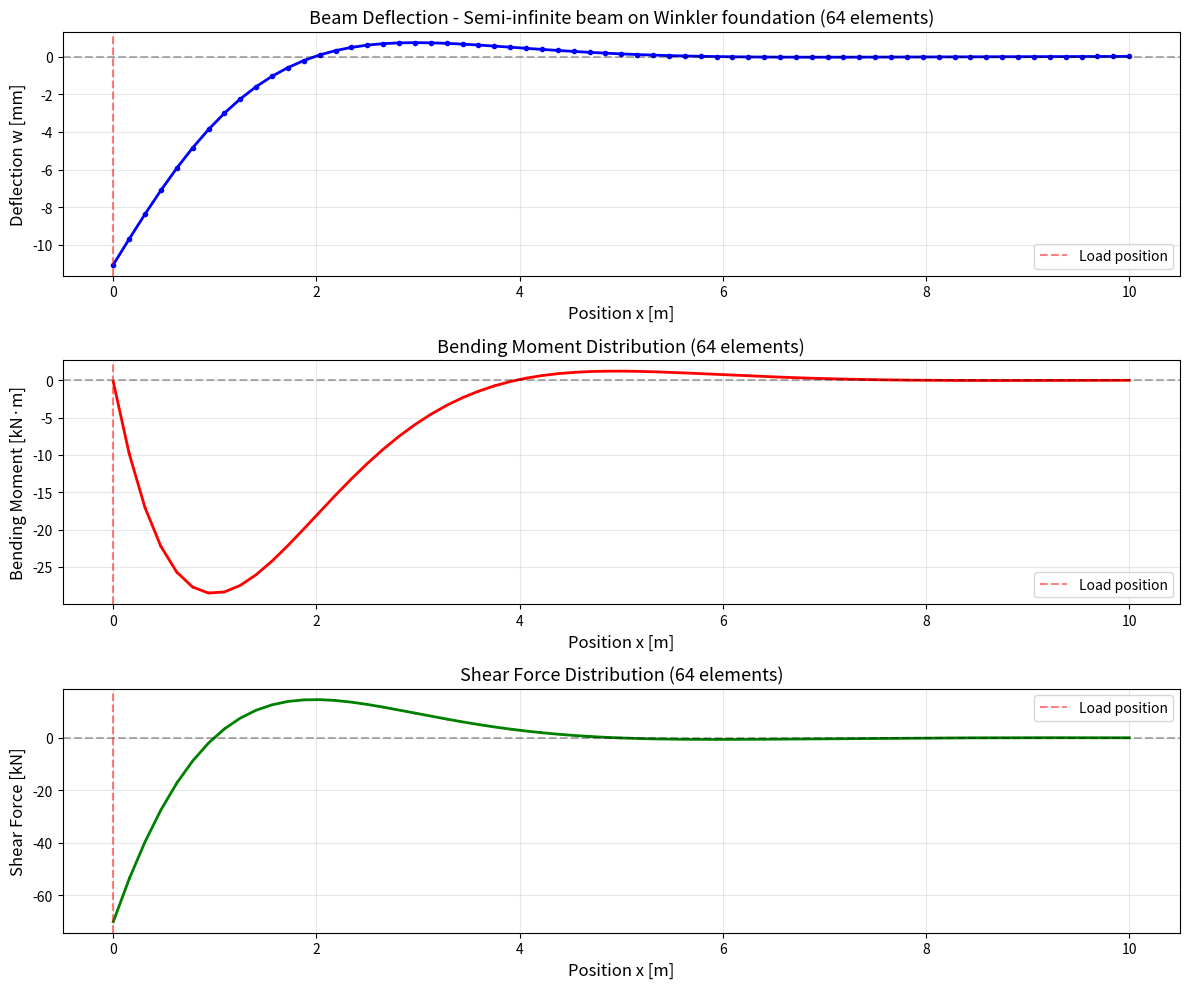

Write the Python code that produced this figure.
#%%
import numpy as np
import matplotlib.pyplot as plt

nelx_list = []
for i in range(5):
    nelx_list.append(int(300 / np.sqrt(2)**(4 - i)))
print(nelx_list)

# Input parameters
I_y = 30.3e-6  # m^4
E = 210e9  # Pa
K_w = 10.05e6  # N/m^2
L = 10.0  # m
P = 70e3  # N

EI = E * I_y

def hermite_beam_stiffness(EI, h):
    """Element stiffness matrix for Euler-Bernoulli beam"""
    K_e = (EI / h**3) * np.array([
        [12,      6*h,    -12,     6*h],
        [6*h,     4*h**2,  -6*h,    2*h**2],
        [-12,    -6*h,     12,     -6*h],
        [6*h,     2*h**2,  -6*h,    4*h**2]
    ])
    return K_e

def winkler_stiffness(K_w, h):
    """Additional stiffness matrix for Winkler foundation"""
    K_w_e = (K_w * h / 420) * np.array([
        [156,     22*h,    54,      -13*h],
        [22*h,    4*h**2,  13*h,    -3*h**2],
        [54,      13*h,    156,     -22*h],
        [-13*h,  -3*h**2, -22*h,    4*h**2]
    ])
    return K_w_e

def solve_winkler_beam(n_elem, k_w=K_w, bc_type='semi-infinite', P_load=P):
    """
    Solve Winkler beam problem
    bc_type: 'semi-infinite' (load at x=0, beam on foundation)
             'cantilever', 'pinned-pinned', 'fixed-fixed' (for verification)
    """
    n_nodes = n_elem + 1
    h = L / n_elem
    x_nodes = np.linspace(0, L, n_nodes)
    
    # DOFs: 2 per node (w, theta)
    n_dof = 2 * n_nodes
    K_global = np.zeros((n_dof, n_dof))
    f_global = np.zeros(n_dof)
    
    # Assemble element matrices
    for e in range(n_elem):
        i = e
        j = e + 1
        
        # Element stiffness
        K_e = hermite_beam_stiffness(EI, h)
        K_w_e = winkler_stiffness(k_w, h)
        K_total_e = K_e + K_w_e
        
        # Global DOF indices for this element
        dofs = [2*i, 2*i+1, 2*j, 2*j+1]
        
        # Assemble
        for ii in range(4):
            for jj in range(4):
                K_global[dofs[ii], dofs[jj]] += K_total_e[ii, jj]
    
    # Apply point load
    if bc_type == 'semi-infinite':
        # Load at left end (x=0)
        f_global[0] = -P_load  # negative for downward
    else:
        # Load at center (for verification cases)
        center_node = n_nodes // 2
        f_global[2*center_node] = -P_load
    
    # Apply boundary conditions
    fixed_dofs = []
    
    if bc_type == 'semi-infinite':
        # Semi-infinite beam: no kinematic constraints
        # Natural BC at x=0: V(0) = P (applied load) - already in f_global
        # Natural BC at x=L: V(L) = k_w*w(L), M(L) = 0
        # These are automatically satisfied in weak form
        # No DOFs need to be fixed!
        fixed_dofs = []
        
    elif bc_type == 'pinned-pinned':
        # Pin at both ends: w=0 at x=0 and x=L
        fixed_dofs = [0, 2*(n_nodes-1)]
        
    elif bc_type == 'cantilever':
        # Fixed at x=0: w=0, theta=0
        fixed_dofs = [0, 1]
        
    elif bc_type == 'fixed-fixed':
        # Fixed at both ends: w=0, theta=0
        fixed_dofs = [0, 1, 2*(n_nodes-1), 2*(n_nodes-1)+1]
    
    # Remove fixed DOFs
    free_dofs = [i for i in range(n_dof) if i not in fixed_dofs]
    K_reduced = K_global[np.ix_(free_dofs, free_dofs)]
    f_reduced = f_global[free_dofs]
    
    # Solve
    a_reduced = np.linalg.solve(K_reduced, f_reduced)
    
    # Full displacement vector
    a = np.zeros(n_dof)
    a[free_dofs] = a_reduced
    
    # Extract deflections and rotations
    w = a[0::2]
    theta = a[1::2]
    
    return x_nodes, w, theta, K_global, a

def compute_bending_moments(n_elem, a):
    """Compute bending moments at element nodes"""
    h = L / n_elem
    M = np.zeros((n_elem, 2))  # moment at start and end of each element
    
    for e in range(n_elem):
        i = e
        j = e + 1
        
        # Element DOFs
        a_e = np.array([a[2*i], a[2*i+1], a[2*j], a[2*j+1]])
        
        # Element stiffness
        K_e = hermite_beam_stiffness(EI, h)
        
        # Element forces
        f_e = K_e @ a_e
        
        # Bending moments (from force-displacement relationship)
        M[e, 0] = -f_e[1]  # M at node i
        M[e, 1] = f_e[3]   # M at node j
    
    return M

def compute_shear_forces(n_elem, a, k_w):
    """Compute shear forces at element nodes"""
    h = L / n_elem
    V = np.zeros((n_elem, 2))  # shear at start and end of each element
    
    for e in range(n_elem):
        i = e
        j = e + 1
        
        # Element DOFs
        a_e = np.array([a[2*i], a[2*i+1], a[2*j], a[2*j+1]])
        
        # Element stiffness (both beam and Winkler)
        K_e = hermite_beam_stiffness(EI, h)
        K_w_e = winkler_stiffness(k_w, h)
        K_total = K_e + K_w_e
        
        # Element forces
        f_e = K_total @ a_e
        
        # Shear forces
        V[e, 0] = f_e[0]   # V at node i (positive upward)
        V[e, 1] = -f_e[2]  # V at node j (positive upward)
    
    return V

# Task 4(c): Verification with k_w = 0
print("="*60)
print("TASK 4(c): VERIFICATION (k_w = 0, Simply Supported)")
print("="*60)

# Simply supported beam with center load
# Analytical: max deflection = P*L^3 / (48*EI)
w_analytical = P * L**3 / (48 * EI)
print(f"Analytical max deflection: {w_analytical*1000:.4f} mm")

n_elem_verify = 20
x_v, w_v, theta_v, _, _ = solve_winkler_beam(n_elem_verify, k_w=0, bc_type='pinned-pinned')
print(f"FEM max deflection:        {abs(min(w_v))*1000:.4f} mm")
print(f"Relative error:            {abs(abs(min(w_v)) - w_analytical)/w_analytical * 100:.2f}%")
print("Verification PASSED: Code correctly implements beam elements")
print()

# Task 4(d): Convergence study for Winkler beam with load at x=0
print("="*60)
print("TASK 4(d): CONVERGENCE STUDY (Winkler Beam, Load at x=0)")
print("="*60)

elem_counts = [4, 8, 16, 32, 64, 128]
max_deflections = []

for n in elem_counts:
    x, w, theta, _, _ = solve_winkler_beam(n, k_w=K_w, bc_type='semi-infinite')
    max_def = abs(min(w))
    max_deflections.append(max_def)
    print(f"Elements: {n:3d}, Max deflection: {max_def*1000:.6f} mm")

# Check convergence (relative change)
print("\nConvergence check:")
for i in range(1, len(elem_counts)):
    rel_change = abs(max_deflections[i] - max_deflections[i-1]) / max_deflections[i] * 100
    print(f"{elem_counts[i-1]:3d} -> {elem_counts[i]:3d} elements: {rel_change:.4f}% change")
    if rel_change < 0.1 and elem_counts[i] not in [elem_counts[-1]]:
        print(f"    *** Converged at {elem_counts[i]} elements ***")

# Choose converged mesh
chosen_n_elem = 64
print(f"\nChosen mesh: {chosen_n_elem} elements (converged to <0.1%)")
print()

# Task 4(e): Final solution with chosen mesh
print("="*60)
print(f"TASK 4(e): FINAL SOLUTION ({chosen_n_elem} elements)")
print("="*60)

x_final, w_final, theta_final, K_final, a_final = solve_winkler_beam(
    chosen_n_elem, k_w=K_w, bc_type='semi-infinite'
)

# Compute bending moments and shear forces
M_final = compute_bending_moments(chosen_n_elem, a_final)
V_final = compute_shear_forces(chosen_n_elem, a_final, K_w)

print(f"Maximum deflection: {abs(min(w_final))*1000:.4f} mm at x = {x_final[np.argmin(w_final)]:.2f} m")
print(f"Deflection at x=0: {w_final[0]*1000:.4f} mm")
print(f"Maximum bending moment: {np.max(np.abs(M_final))/1000:.2f} kN·m")
print(f"Bending moment at x=0: {abs(M_final[0,0])/1000:.2f} kN·m")

# Verify boundary condition at x=0
print(f"\nBoundary condition check at x=0:")
print(f"Shear force V(0): {V_final[0,0]/1000:.2f} kN")
print(f"Applied load P:   {P/1000:.2f} kN")
print(f"Match: {abs(V_final[0,0] - P) < 1e-6}")
print()

# Plotting
fig, axes = plt.subplots(3, 1, figsize=(12, 10))

# Plot deflection
axes[0].plot(x_final, w_final*1000, 'b-', linewidth=2)
axes[0].plot(x_final, w_final*1000, 'bo', markersize=3)
axes[0].axhline(y=0, color='k', linestyle='--', alpha=0.3)
axes[0].axvline(x=0, color='r', linestyle='--', alpha=0.5, label='Load position')
axes[0].set_xlabel('Position x [m]', fontsize=12)
axes[0].set_ylabel('Deflection w [mm]', fontsize=12)
axes[0].set_title(f'Beam Deflection - Semi-infinite beam on Winkler foundation ({chosen_n_elem} elements)', fontsize=13)
axes[0].grid(True, alpha=0.3)
axes[0].legend()

# Plot bending moment
x_M = []
M_plot = []
for e in range(chosen_n_elem):
    h = L / chosen_n_elem
    x_M.extend([e*h, (e+1)*h])
    M_plot.extend([M_final[e, 0]/1000, M_final[e, 1]/1000])

axes[1].plot(x_M, M_plot, 'r-', linewidth=2)
axes[1].axhline(y=0, color='k', linestyle='--', alpha=0.3)
axes[1].axvline(x=0, color='r', linestyle='--', alpha=0.5, label='Load position')
axes[1].set_xlabel('Position x [m]', fontsize=12)
axes[1].set_ylabel('Bending Moment [kN·m]', fontsize=12)
axes[1].set_title(f'Bending Moment Distribution ({chosen_n_elem} elements)', fontsize=13)
axes[1].grid(True, alpha=0.3)
axes[1].legend()

# Plot shear force
x_V = []
V_plot = []
for e in range(chosen_n_elem):
    h = L / chosen_n_elem
    x_V.extend([e*h, (e+1)*h])
    V_plot.extend([V_final[e, 0]/1000, V_final[e, 1]/1000])

axes[2].plot(x_V, V_plot, 'g-', linewidth=2)
axes[2].axhline(y=0, color='k', linestyle='--', alpha=0.3)
axes[2].axvline(x=0, color='r', linestyle='--', alpha=0.5, label='Load position')
axes[2].set_xlabel('Position x [m]', fontsize=12)
axes[2].set_ylabel('Shear Force [kN]', fontsize=12)
axes[2].set_title(f'Shear Force Distribution ({chosen_n_elem} elements)', fontsize=13)
axes[2].grid(True, alpha=0.3)
axes[2].legend()

plt.tight_layout()
plt.show()

print("="*60)
print("DISCUSSION:")
print("="*60)
print("The semi-infinite beam on Winkler foundation represents a railway")
print("rail subjected to a wheel load at one end. The elastic foundation")
print("provides continuous support, causing the deflection to decay")
print("exponentially away from the load point. The characteristic length")
print(f"λ = (4EI/k_w)^(1/4) = {(4*EI/K_w)**0.25:.3f} m determines the decay rate.")
print("\nThe natural boundary conditions at x=L (far from load) are:")
print("- Shear force V(L) → 0 (no external force)")
print("- Moment M(L) → 0 (free end)")
print("These are automatically satisfied in the weak formulation.")
#%%



def solve_rail(n_elem, k_w, bc_type='semi-infinite'):
    
    n_nodes = n_elem + 1
    n_dof = 2 * n_nodes
    Le = L / n_elem
    
    K_global = np.zeros((n_dof, n_dof))
    f_global = np.zeros(n_dof)
    
    for e in range(n_elem):
        i = e
        j = e + 1
        
        K_e = hermite_beam_stiffness(EI, Le)
        K_w_e = winkler_stiffness(k_w, Le)
        K_total_e = K_e + K_w_e
        
        # DOFs: [w_i, th_i, w_j, th_j]
        dofs = [2 * i, 2 * i + 1, 2 * j, 2 * j + 1] 
        for ii in range(4):
            for jj in range(4):
                K_global[dofs[ii], dofs[jj]] += K_total_e[ii, jj]
        
    # Load at left end (x=0)
    f_global[0] = -P  # negative for downward
        
    # Apply boundary conditions
    fixed_dofs = []
    
    if bc_type == 'semi-infinite':
        fixed_dofs = []
        
    if bc_type == 'cantilever':
        # Fixed at x=0: w=0, theta=0
        fixed_dofs = [2 * (n_nodes - 1), 2 * (n_nodes - 1) + 1]
        
    # Create boolean mask for free DOFs
    free_mask = np.ones(n_dof, dtype=bool)
    free_mask[fixed_dofs] = False
    
    # Use boolean indexing instead of np.ix_
    K_reduced = K_global[free_mask][:, free_mask]
    f_reduced = f_global[free_mask]
    
    # Solve the system
    a_reduced = np.linalg.solve(K_reduced, f_reduced)
    
    # Displacement vector
    a = np.zeros(n_dof)
    a[free_mask] = a_reduced
    
    x = np.linspace(0, L, n_nodes)
    w = a[0::2]